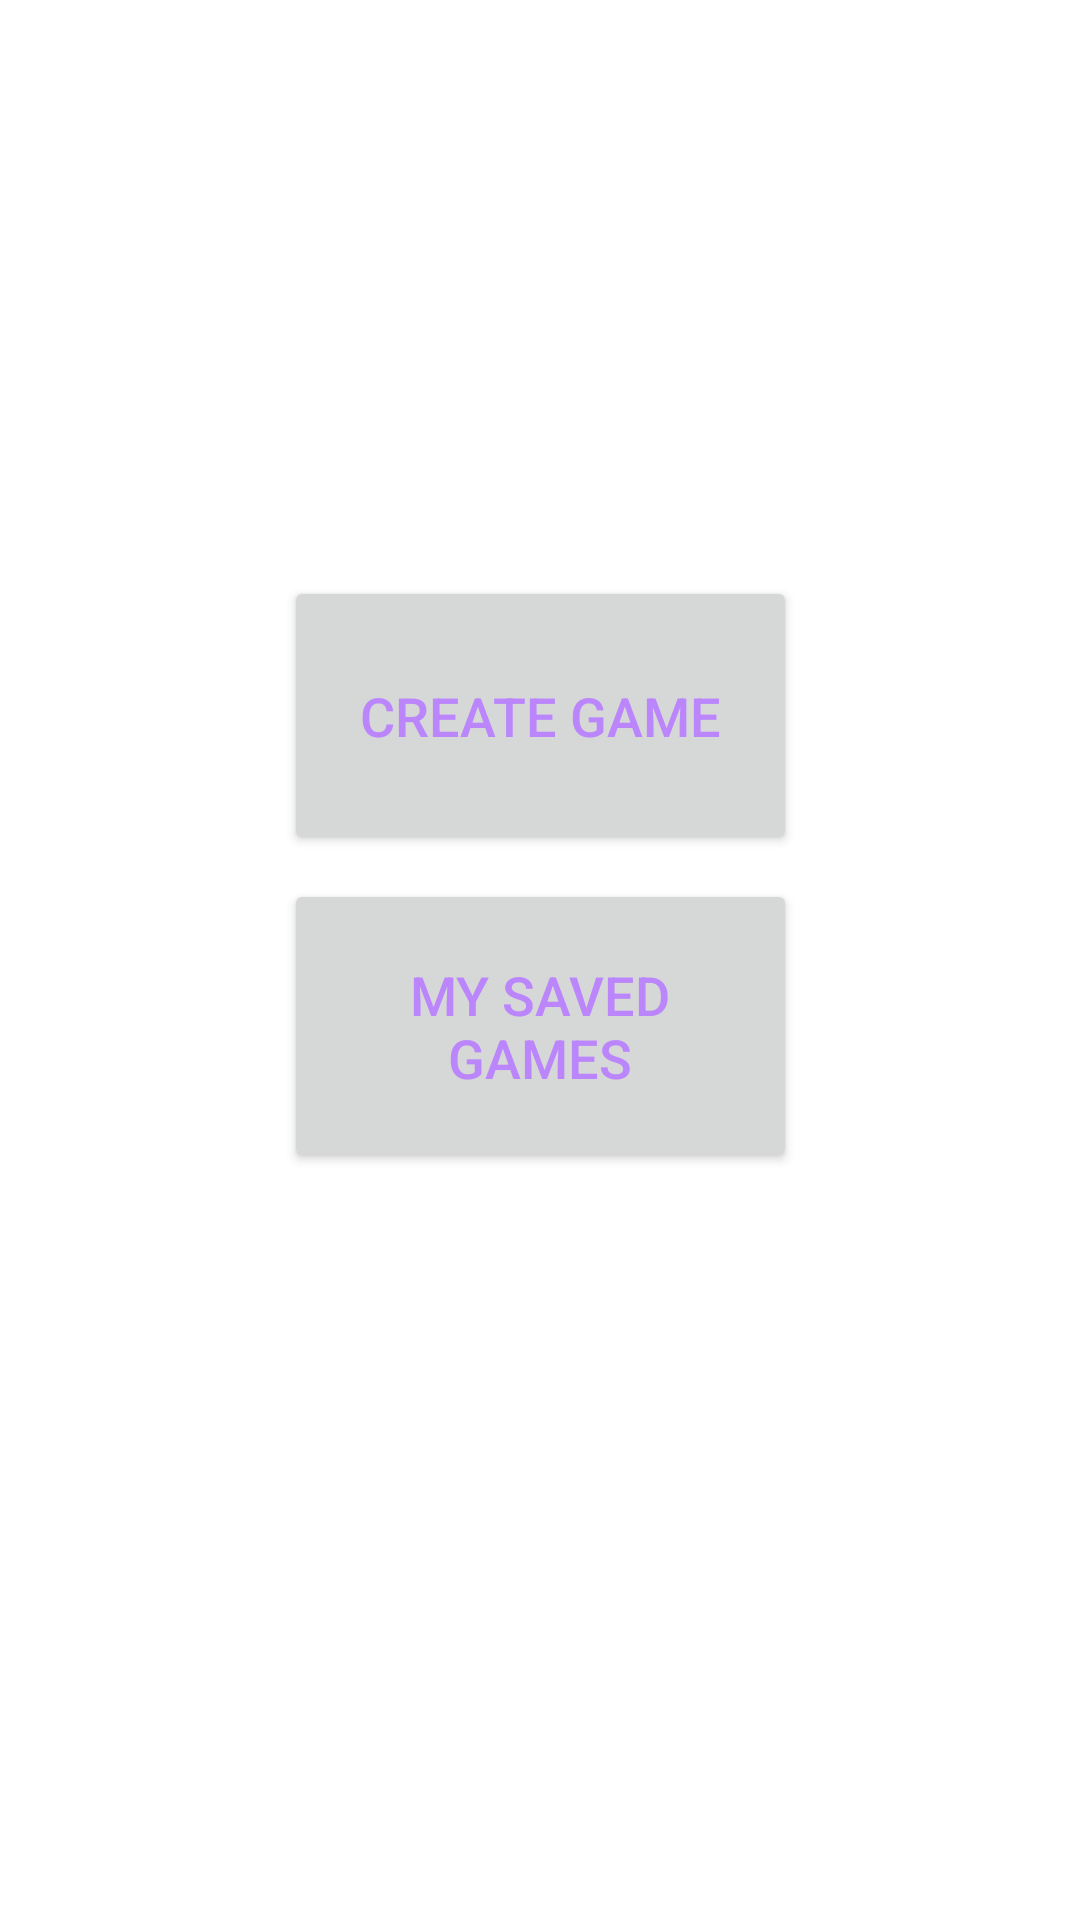

The Android layout XML behind this screen, and the referenced resources:
<!-- AndroidManifest.xml: application theme Theme.BazraMicroProjectNoAction -->
<!-- res/layout/activity_main.xml -->
<?xml version="1.0" encoding="utf-8"?>
<androidx.constraintlayout.widget.ConstraintLayout xmlns:android="http://schemas.android.com/apk/res/android"
    xmlns:app="http://schemas.android.com/apk/res-auto"
    xmlns:tools="http://schemas.android.com/tools"
    android:id="@+id/activity_main_constraint_layout"
    android:layout_width="match_parent"
    android:layout_height="match_parent"
    tools:context=".MainActivity">

    <Button
        android:id="@+id/activity_main_createGameButton"
        android:layout_width="171dp"
        android:layout_height="93dp"
        android:text="@string/activity_main_createGameButton_text"
        android:textSize="18sp"
        app:cornerRadius="20dp"
        app:layout_constraintEnd_toEndOf="parent"
        app:layout_constraintStart_toStartOf="parent"
        app:layout_constraintTop_toTopOf="@+id/guideline4"
        android:textColor="@color/purple_200"
        app:strokeColor="@color/purple_200"
        app:strokeWidth="3dp" />

    <Button
        android:id="@+id/activity_main_mySavedGamesButton"
        android:layout_width="0dp"
        android:layout_height="98dp"
        android:layout_marginTop="8dp"
        android:text="@string/activity_main_mySavedGamesButton_text"
        android:textColor="@color/purple_200"
        android:textSize="18sp"
        app:cornerRadius="20dp"
        app:layout_constraintEnd_toEndOf="@+id/activity_main_createGameButton"
        app:layout_constraintStart_toStartOf="@+id/activity_main_createGameButton"
        app:layout_constraintTop_toBottomOf="@+id/activity_main_createGameButton"
        app:strokeColor="@color/purple_200"
        app:strokeWidth="3dp" />

    <androidx.constraintlayout.widget.Guideline
        android:id="@+id/guideline4"
        android:layout_width="wrap_content"
        android:layout_height="wrap_content"
        android:orientation="horizontal"
        app:layout_constraintGuide_percent="0.3" />
</androidx.constraintlayout.widget.ConstraintLayout>
<!-- resources referenced by this layout -->
<resources>
  <string name="activity_main_createGameButton_text">Create game</string>
  <string name="activity_main_mySavedGamesButton_text">My saved games</string>
  <style name="Theme.BazraMicroProjectNoAction" parent="Theme.MaterialComponents.DayNight.NoActionBar">
          
          <item name="colorPrimary">#3C1D40</item>
          <item name="colorPrimaryVariant">#1D0E1F</item>
          <item name="colorOnPrimary">@color/white</item>
          <item name="android:itemBackground">#FF5722</item>
          
          <item name="colorSecondary">@color/teal_200</item>
          <item name="colorSecondaryVariant">@color/teal_700</item>
          <item name="colorOnSecondary">@color/black</item>
          
          <item name="android:statusBarColor" tools:targetApi="l">?attr/colorPrimaryVariant</item>
          
      </style>
  <!-- not gathered from this repository: default colours our renderer supplied (Android Studio template values) -->
  <color name="purple_200">#FFBB86FC</color>
  <color name="teal_200">#FF03DAC5</color>
  <color name="teal_700">#FF018786</color>
  <color name="black">#FF000000</color>
  <color name="white">#FFFFFFFF</color>
</resources>
